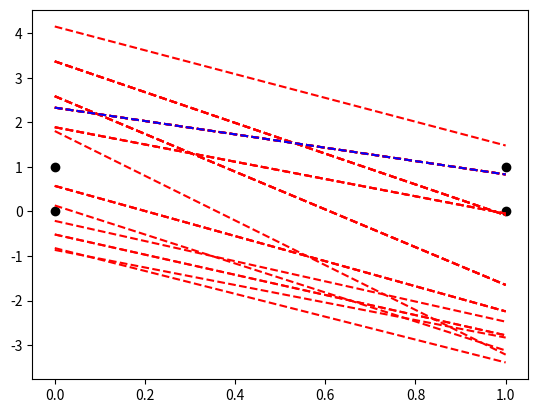

This chart was generated by the following Python code:
import numpy as np
import matplotlib.pyplot as plt

inputs = np.array([
  [0,0],
  [0,1],
  [1,0],
  [1,1]
])


output = np.array([
  0,
  0,
  0,
  1
])

weights = np.random.rand(2)
bias = np.random.rand()

def step(val):
  if val > 0:
    return 1
  return 0


print(weights)
print(bias,end="\n\n")

weightsList = []
biasList = []

for _ in range(10):
  print("iteration", _+1)
  counter = 0
  for i in range(4):
    actual = output[i]
    sum = inputs[i][0] * weights[0] + inputs[i][1] * weights[1] + bias
    pred = step(sum)
    error = actual - pred

    if error != 0:
      weights[0] += 0.1 * error * inputs[i][0]
      weights[1] += 0.1 * error * inputs[i][1]
      bias += 0.1 * error 
    else:
      counter += 1

    print(actual, pred)
    weightsList.append(  [  weights[0], weights[1]  ]  )
    biasList.append(  bias  )
  if counter == 4:
    print(weights, bias)
    break


for i in range(len(weightsList)):
  weights = weightsList[i]
  bias = biasList[i]
  x_values = np.linspace(0, 1, 100)
  y_values = (-weights[0] * x_values - bias) / weights[1]

  color = "red"
  if i == len(weightsList)-1:color = "blue"
  
  plt.plot(x_values, y_values, linestyle="--", color=color)

plt.scatter(inputs[:,0], inputs[:,1], color="#000000")
plt.show()
